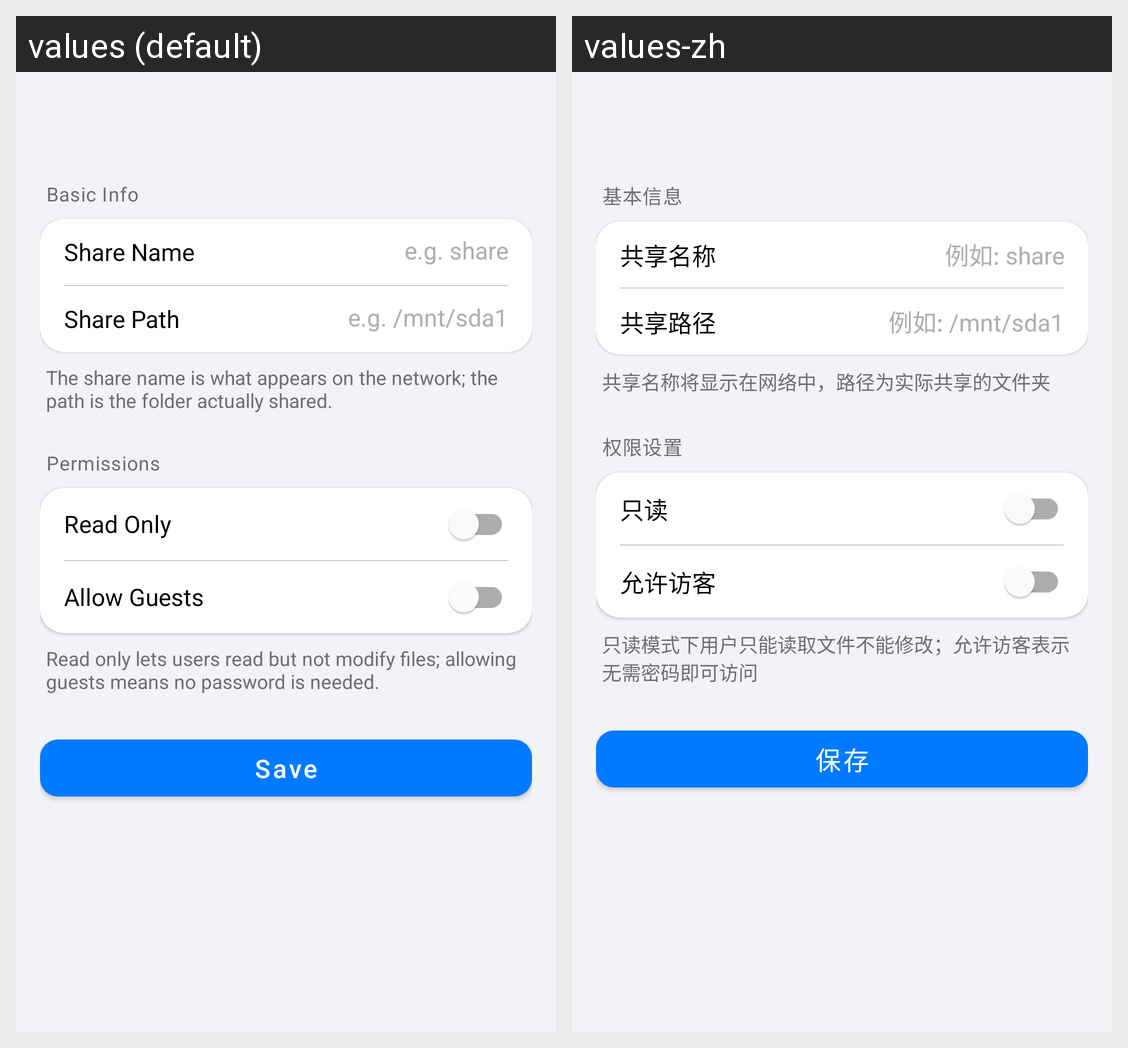

This grid shows one Android layout under two languages. Give, for every string resource on the screen, its name, the default text and each shown locale's text.
Android screen res/layout/activity_samba_share.xml rendered under 2 locales, left to right: values (default), values-zh. Device: Nexus 5 (rendered at 1080×1920; each locale shown at half size, 540×960, under a caption strip naming it); theme Theme.Wrthub.
Strings drawn on this screen, with the default value and each locale's value (text and hints the layout hard-codes, and strings that could not be matched under every locale, appear in the picture but are not listed):

samba_basic_info
  values: Basic Info
  values-zh: 基本信息

samba_share_name
  values: Share Name
  values-zh: 共享名称

samba_share_name_hint
  values: e.g. share
  values-zh: 例如: share

samba_share_path
  values: Share Path
  values-zh: 共享路径

samba_share_path_hint
  values: e.g. /mnt/sda1
  values-zh: 例如: /mnt/sda1

samba_basic_footer
  values: The share name is what appears on the network; the path is the folder actually shared.
  values-zh: 共享名称将显示在网络中，路径为实际共享的文件夹

samba_permissions
  values: Permissions
  values-zh: 权限设置

samba_read_only
  values: Read Only
  values-zh: 只读

samba_guest_ok
  values: Allow Guests
  values-zh: 允许访客

samba_permissions_footer
  values: Read only lets users read but not modify files; allowing guests means no password is needed.
  values-zh: 只读模式下用户只能读取文件不能修改；允许访客表示无需密码即可访问

btn_save
  values: Save
  values-zh: 保存
